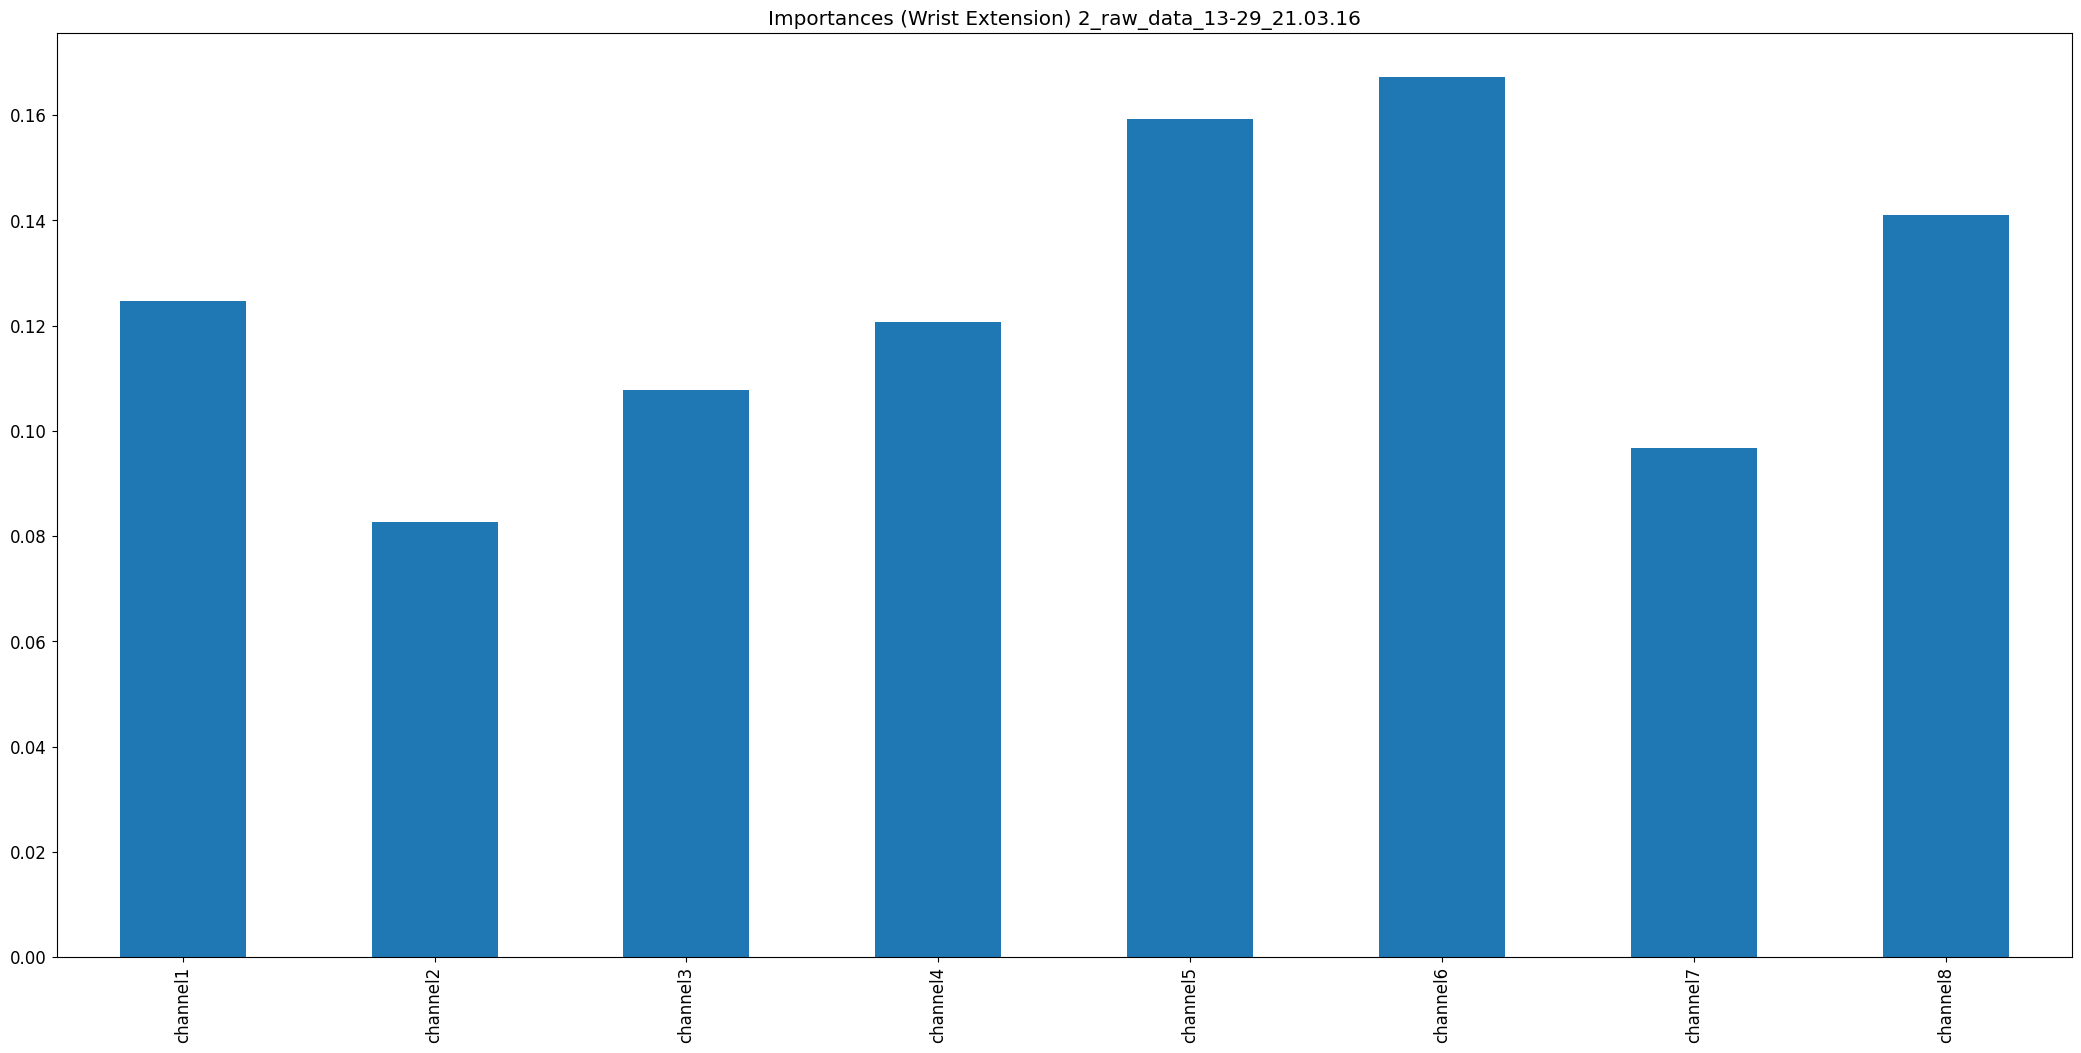

The file beside this chart, header and first rows:
, 0
channel1, 0.1247
channel2, 0.08257
channel3, 0.1078
channel4, 0.1208
channel5, 0.1593
channel6, 0.1672
channel7, 0.09676
channel8, 0.1409
